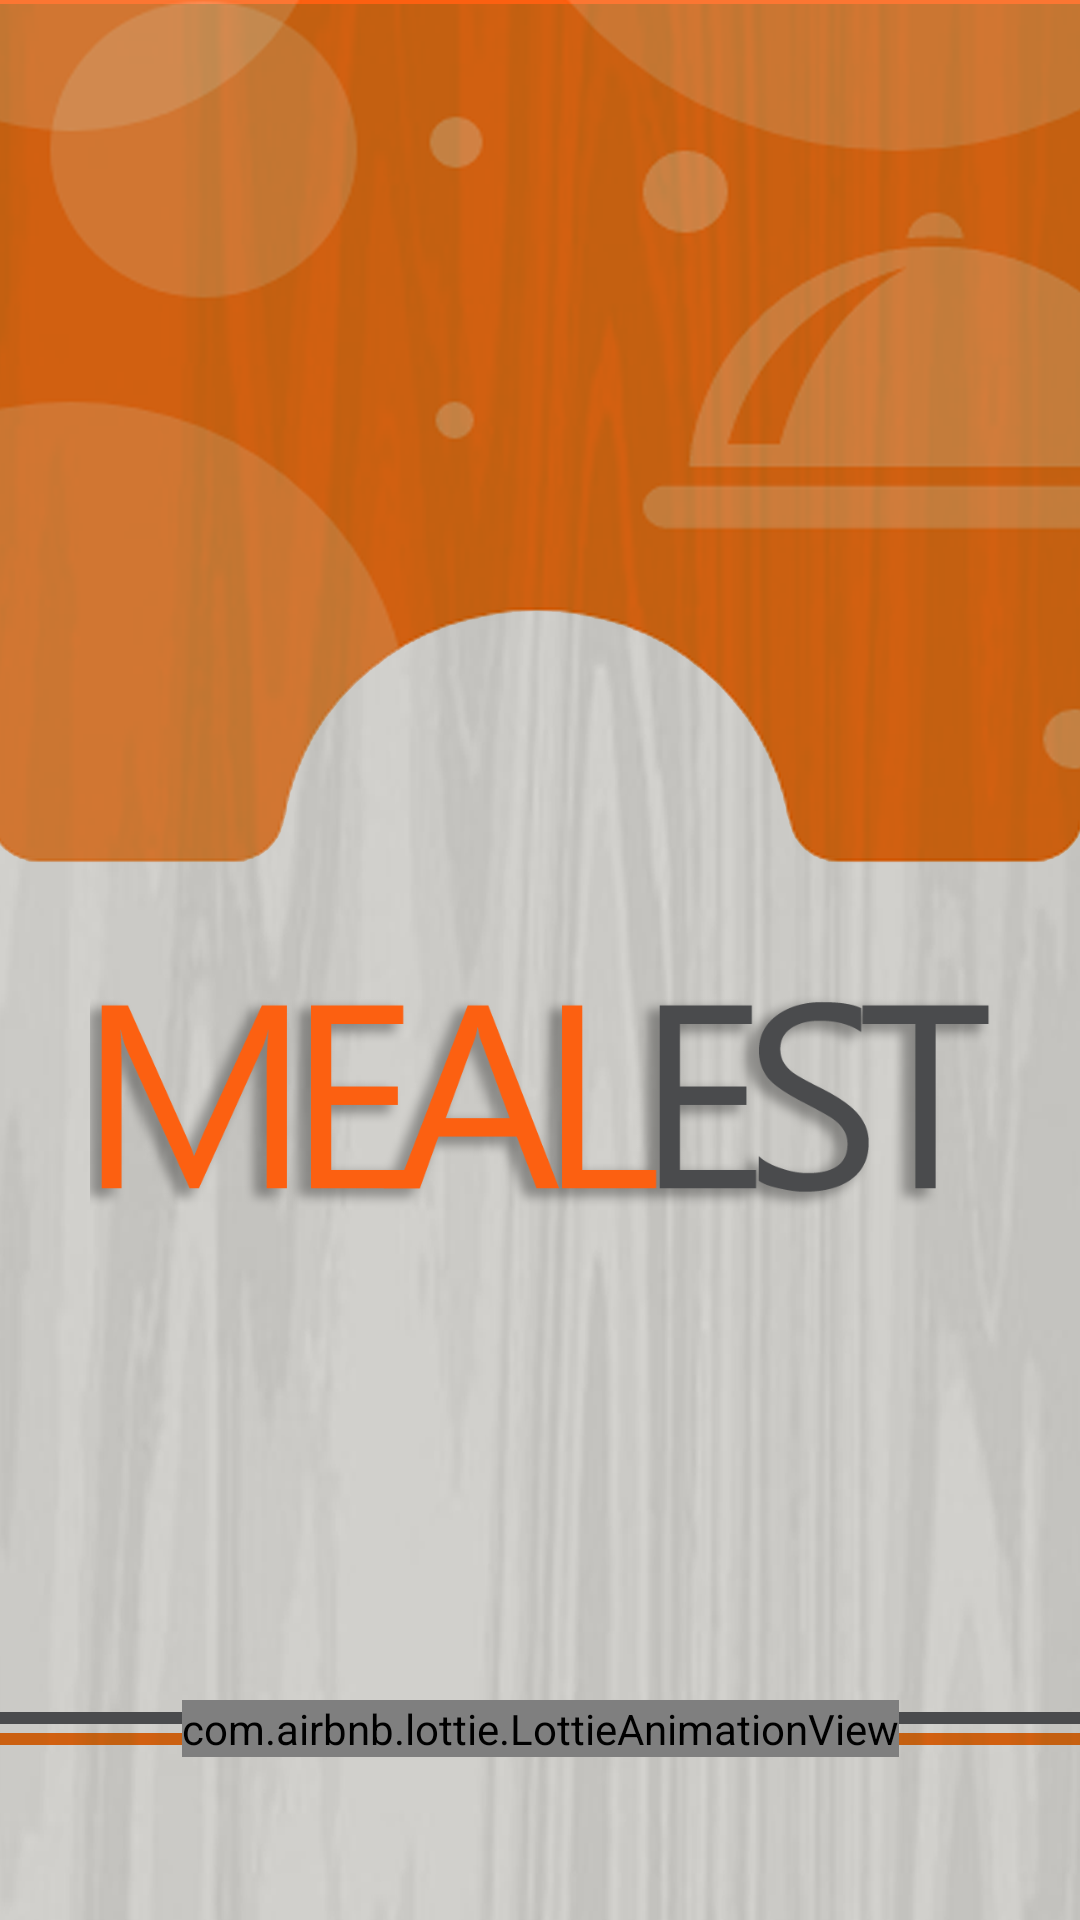

Android layout source for this screen:
<!-- AndroidManifest.xml: application theme Theme.meuTema -->
<!-- res/layout/activity_introductory.xml -->
<?xml version="1.0" encoding="utf-8"?>
<androidx.constraintlayout.widget.ConstraintLayout xmlns:android="http://schemas.android.com/apk/res/android"
    xmlns:app="http://schemas.android.com/apk/res-auto"
    xmlns:tools="http://schemas.android.com/tools"
    android:layout_width="match_parent"
    android:layout_height="match_parent"
    tools:context=".IntroductoryActivity">


    <ImageView
        android:id="@+id/img"
        android:layout_width="wrap_content"
        android:layout_height="wrap_content"
        android:scaleType="centerCrop"
        android:src="@drawable/background_inicial"
        app:layout_constraintBottom_toBottomOf="parent"
        app:layout_constraintEnd_toEndOf="parent"
        app:layout_constraintHorizontal_bias="0.0"
        app:layout_constraintStart_toStartOf="parent"
        app:layout_constraintTop_toTopOf="parent"
        app:layout_constraintVertical_bias="0.0" />

    <ImageView
        android:id="@+id/name"
        android:layout_width="300dp"
        android:layout_height="wrap_content"
        android:src="@drawable/appname"
        app:layout_constraintBottom_toBottomOf="parent"
        app:layout_constraintEnd_toEndOf="parent"
        app:layout_constraintStart_toStartOf="parent"
        app:layout_constraintTop_toTopOf="@+id/img"
        app:layout_constraintVertical_bias="0.65999997" />

    <com.airbnb.lottie.LottieAnimationView
        android:id="@+id/lottie"
        android:layout_width="wrap_content"
        android:layout_height="wrap_content"
        app:layout_constraintBottom_toBottomOf="parent"
        app:layout_constraintEnd_toEndOf="parent"
        app:layout_constraintStart_toStartOf="parent"
        app:layout_constraintTop_toBottomOf="@+id/name"
        app:layout_constraintVertical_bias="0"
        app:lottie_autoPlay="true"
        app:lottie_rawRes="@raw/splash" />

</androidx.constraintlayout.widget.ConstraintLayout>
<!-- resources referenced by this layout -->
<resources>
  <!-- drawable appname: png bitmap (drawable, 53443 bytes) -->
  <!-- drawable background_inicial: png bitmap (drawable, 203567 bytes) -->
  <style name="Theme.meuTema" parent="Theme.MaterialComponents.DayNight.NoActionBar">
  
          
  
          <item name="colorOnPrimary">@color/creme</item>
          <item name="colorPrimary">@color/laranja</item>
          <item name="colorAccent">@color/castanho</item>
          <item name="android:textColorPrimary">@color/castanho</item>
          <item name="android:statusBarColor">@color/laranja</item>
  
      </style>
  <color name="creme">#c4c3bf</color>
  <color name="laranja">#fc6011</color>
  <color name="castanho">#4a4b4d</color>
</resources>
